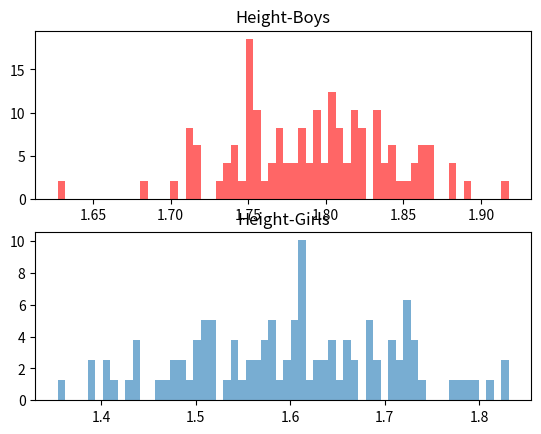

Source code (Python):
# coding=utf-8
from scipy.stats import norm
import numpy as np
import matplotlib.pyplot as plt


men = np.random.normal(1.80, 0.05, 100)
women = np.random.normal(1.60, 0.1, 100)

plt.figure(21)
ax1 = plt.subplot(211)
ax2 = plt.subplot(212)
ax1.set_title('Height-Boys')
#ax1.hist(men, bins=60, histtype="stepfilled",normed=True,alpha=0.6, color='r')
ax1.hist(men, bins=60, histtype="stepfilled",density=True,alpha=0.6, color='r')
ax2.set_title('Height-Girls')
#ax2.hist(women, bins=60, histtype="stepfilled",normed=True,alpha=0.6)
ax2.hist(women, bins=60, histtype="stepfilled",density=True,alpha=0.6)
plt.savefig('Height-Boys-Girls')
#plt.show()


def em_single(observations, param_a, param_b):

    boys_probability_list = []   # Possibility - Boys for 1000 samples
    girls_probability_list = [] # Possibility - Girls for 1000 samples

    # Step E - calcualte Q(z) based on Models
    for i, v in enumerate(observations):
        p1 = norm.pdf(v, loc=param_a[0], scale=param_a[1]) # Possibility in Model - Boys
        p2 = norm.pdf(v, loc=param_b[0], scale=param_b[1]) # Possibility in Model - Girls
        # print(p1, p2)
        boys_probability_list.append( p1/(p1+p2) )     # Possibility - Boys
        girls_probability_list.append( p2/(p1+p2) )   # Possibility - Girls

        # GMM: p = 0.5 p1 + 0.5 p2
        # Possibility-Boys,  0.6 p1 / (0.6 p1 + 0.4 p2)
        # Possibility-Girls,  0.4 p2 / (0.6 p1 + 0.4 p2)


    # Step M - update θ to maximize L(θ) based the Q(z)

    sum1 = 0
    sum2 = 0

    for i, height in enumerate(observations):
        sum1 += boys_probability_list[i] * height     #
        sum2 += girls_probability_list[i] * height    #

    temp1 = sum(boys_probability_list)
    temp2 = sum(girls_probability_list)

    loc1 = sum1 / temp1
    loc2 = sum2 / temp2

    scale1 = 0.
    scale2 = 0.

    for i, v in enumerate(observations):
        scale1 += boys_probability_list[i] * (v-loc1) * (v-loc1)
        scale2 += girls_probability_list[i] * (v-loc2) * (v-loc2)


    scale1 = np.sqrt( scale1 / sum(boys_probability_list) )
    scale2 = np.sqrt( scale2 / sum(girls_probability_list) )

    return [[loc1, scale1], [loc2, scale2]] #  the updated θ to maximize L(θ) based on Q(Z)

def em(observations, param_a, param_b, tol = 1e-6, iterations=1000):

    for iter in range(iterations):
           # Boy        Girl
        [param_a_new, param_b_new] = em_single(observations, param_a, param_b)

        temp1 = abs( param_a_new[0]-param_a[0] )+abs( param_a_new[1]-param_a[1] ) # parameter changes of Model-A
        temp2 = abs( param_b_new[0]-param_b[0] )+abs( param_b_new[1]-param_b[1] ) # parameter changes of Model-B

        if temp1 < tol and temp2 < tol:  # if no changes on the model parameters, return
            return ([param_a_new, param_b_new], iter+1)

        #if abs(param_a_new[0]-param_a[0])+abs(param_a_new[1]-param_a[1]) < tol \
        #    and abs(param_b_new[0]-param_b[0])+abs(param_b_new[1]-param_b[1]) < tol:
        #    return ([param_a_new, param_b_new], iter+1)

        param_a = param_a_new.copy()  # keep the updated model parameters
        param_b = param_b_new.copy()  # keep the updated model parameters

    return ([param_a, param_b], iterations)

observations = []
for v in men:
    observations.append(v)
for v in women:
    observations.append(v)

param_a = [1.7, 1]  # initial model parameters for boys
param_b = [1.4, 1]  # initial model parameters for girls

       # 200 samples,  Model-Boys Model-Girls
temp = em(observations, param_a, param_b)
print( temp )